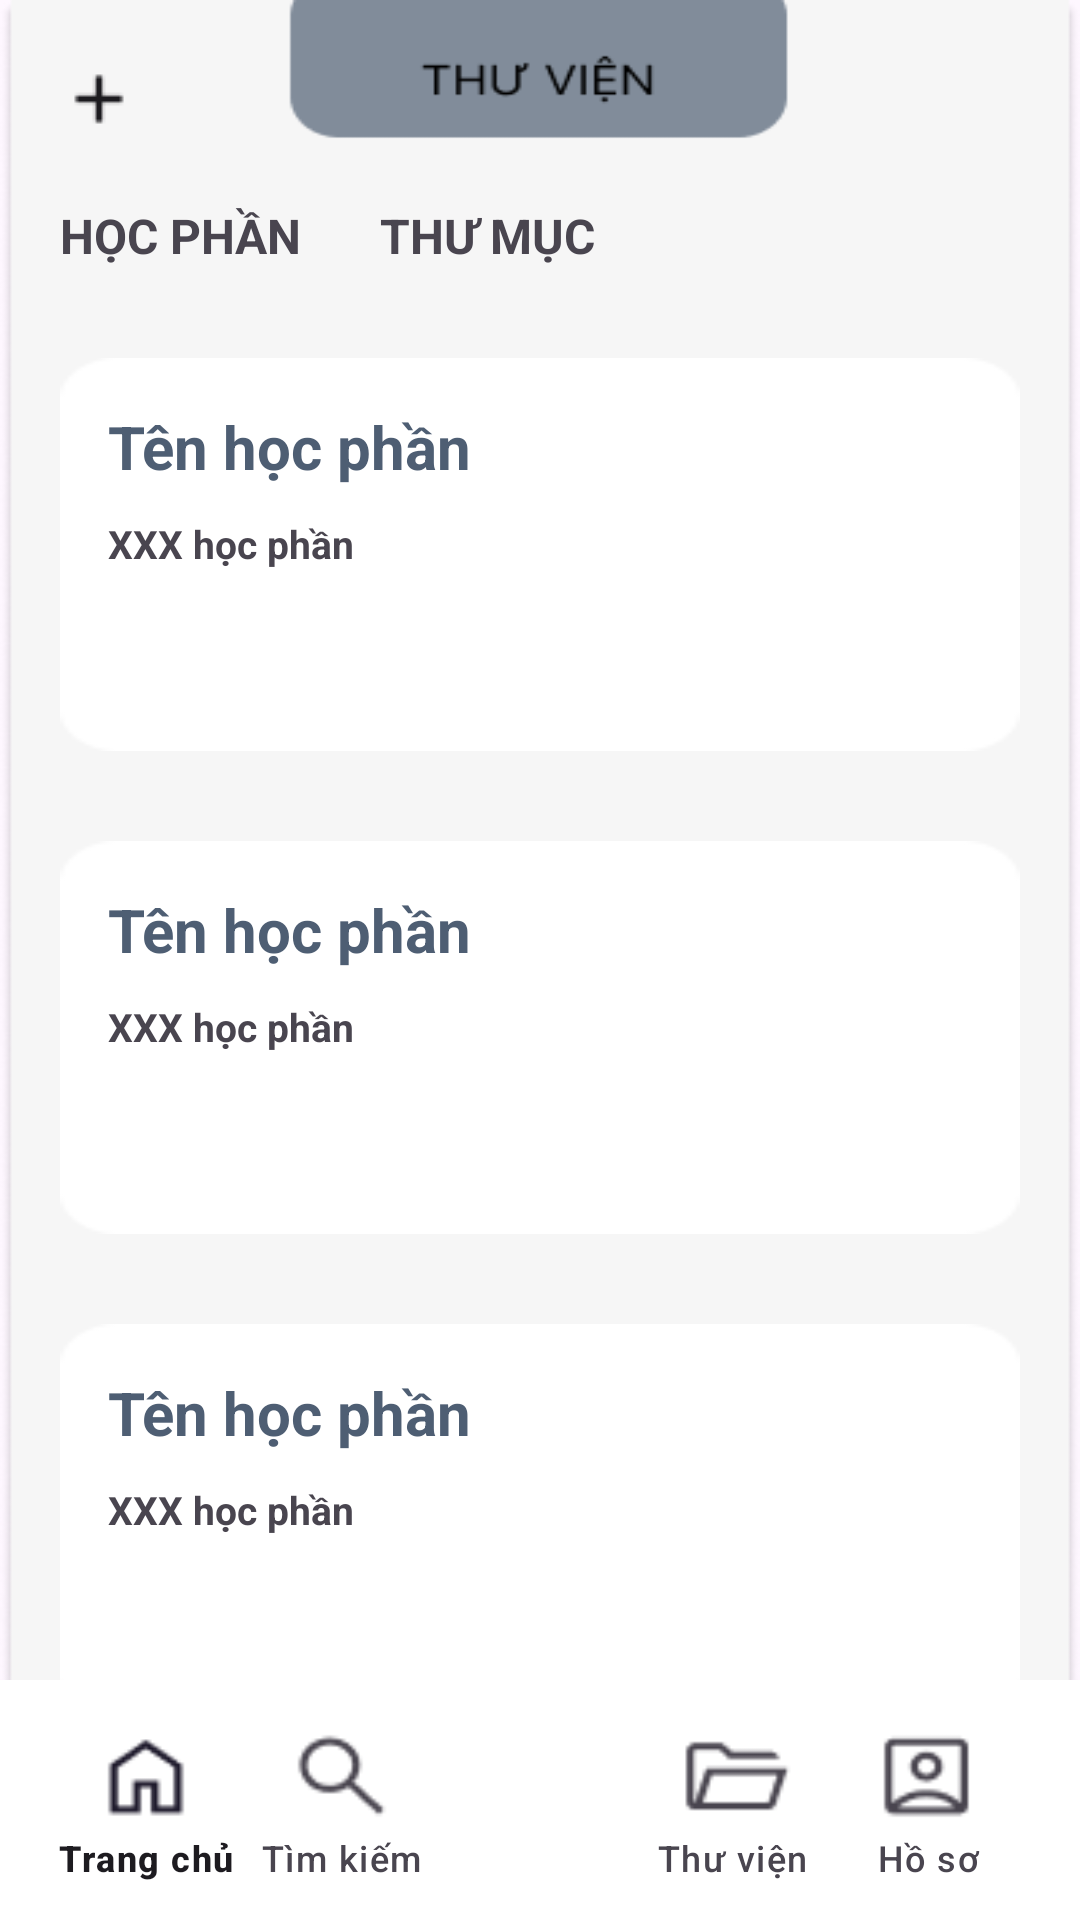

Android layout source for this screen:
<!-- AndroidManifest.xml: application theme Theme.English -->
<!-- res/layout/activity_library_list_chapter.xml -->
<?xml version="1.0" encoding="utf-8"?>
<androidx.coordinatorlayout.widget.CoordinatorLayout
    xmlns:android="http://schemas.android.com/apk/res/android"
    xmlns:app="http://schemas.android.com/apk/res-auto"
    xmlns:tools="http://schemas.android.com/tools"
    android:layout_width="match_parent"
    android:layout_height="match_parent"
    android:background="@drawable/background_lib_hocphan"
    tools:context=".Activity.LibraryListChapterActivity">

    <TextView
        android:layout_width="wrap_content"
        android:layout_height="wrap_content"
        android:background="@drawable/icon_add"
        android:layout_marginLeft="20dp"
        android:layout_marginTop="20dp"/>
    <LinearLayout
        android:layout_width="match_parent"
        android:layout_height="wrap_content"
        android:layout_gravity="center_vertical"
        android:padding="20dp"
        android:orientation="vertical">

        
        <LinearLayout
            android:layout_width="match_parent"
            android:layout_height="wrap_content"
            android:layout_gravity="center_horizontal"
            android:orientation="horizontal">
            <TextView
                android:layout_width="0dp"
                android:layout_height="wrap_content"
                android:layout_weight="1"
                android:text="HỌC PHẦN"
                android:textSize="16dp"
                android:textStyle="bold"/>
            <TextView
                android:layout_width="0dp"
                android:layout_height="wrap_content"
                android:layout_weight="2"
                android:text="THƯ MỤC"
                android:textStyle="bold"
                android:textSize="16dp"/>
        </LinearLayout>
        <LinearLayout
            android:layout_width="match_parent"
            android:layout_height="wrap_content"
            android:background="@drawable/bogoc"
            android:orientation="vertical"
            android:padding="16dp"
            android:layout_marginTop="30dp">
            <TextView
                android:layout_width="match_parent"
                android:layout_height="wrap_content"
                android:text="Tên học phần"
                android:textColor="@color/primary"
                android:textStyle="bold"
                android:textSize="20dp"/>
            <TextView
                android:layout_width="wrap_content"
                android:layout_height="wrap_content"
                android:text="XXX học phần"
                android:textSize="13dp"
                android:textStyle="bold"
                android:layout_marginTop="10dp"/>
        </LinearLayout>

        

        <LinearLayout
            android:layout_width="match_parent"
            android:layout_height="wrap_content"
            android:background="@drawable/bogoc"
            android:orientation="vertical"
            android:padding="16dp"
            android:layout_marginTop="30dp">
            <TextView
                android:layout_width="match_parent"
                android:layout_height="wrap_content"
                android:text="Tên học phần"
                android:textColor="@color/primary"
                android:textStyle="bold"
                android:textSize="20dp"/>
            <TextView
                android:layout_width="wrap_content"
                android:layout_height="wrap_content"
                android:text="XXX học phần"
                android:textSize="13dp"
                android:textStyle="bold"
                android:layout_marginTop="10dp"/>
        </LinearLayout>

        

        <LinearLayout
            android:layout_width="match_parent"
            android:layout_height="wrap_content"
            android:background="@drawable/bogoc"
            android:orientation="vertical"
            android:padding="16dp"
            android:layout_marginTop="30dp">
            <TextView
                android:layout_width="match_parent"
                android:layout_height="wrap_content"
                android:text="Tên học phần"
                android:textColor="@color/primary"
                android:textStyle="bold"
                android:textSize="20dp"/>
            <TextView
                android:layout_width="wrap_content"
                android:layout_height="wrap_content"
                android:text="XXX học phần"
                android:textSize="13dp"
                android:textStyle="bold"
                android:layout_marginTop="10dp"/>
        </LinearLayout>
    </LinearLayout>

    
    <com.google.android.material.bottomappbar.BottomAppBar
        android:layout_width="match_parent"
        android:layout_height="80dp"
        android:layout_gravity="bottom"
        app:fabCradleMargin="10dp"
        android:backgroundTint="@color/white"
        app:fabCradleRoundedCornerRadius="50dp"
        android:background="@color/white">

        <com.google.android.material.bottomnavigation.BottomNavigationView
            android:layout_width="wrap_content"
            android:layout_height="80dp"
            android:layout_marginEnd="10dp"
            android:layout_marginStart="10dp"
            app:labelVisibilityMode="labeled"
            app:itemIconSize="40dp"
            android:backgroundTint="@color/white"
            android:background="@android:color/transparent"
            app:menu="@menu/bottom_menu_main"/>
    </com.google.android.material.bottomappbar.BottomAppBar>
</androidx.coordinatorlayout.widget.CoordinatorLayout>
<!-- resources referenced by this layout -->
<resources>
  <color name="primary">#4E5E73</color>
  <color name="white">#FFFFFFFF</color>
  <!-- drawable background_lib_hocphan: png bitmap (drawable, 17083 bytes) -->
  <!-- drawable bogoc: png bitmap (drawable, 873 bytes) -->
  <!-- drawable icon_add: png bitmap (drawable, 309 bytes) -->
  <style name="Theme.English" parent="Base.Theme.English" />
  <style name="Base.Theme.English" parent="Theme.Material3.DayNight.NoActionBar">
          
          
          <item name="colorPrimary"> @color/primary</item>
          <item name="colorSecondary"> @color/second</item>
      </style>
  <color name="second">#F6F6F6</color>
</resources>
